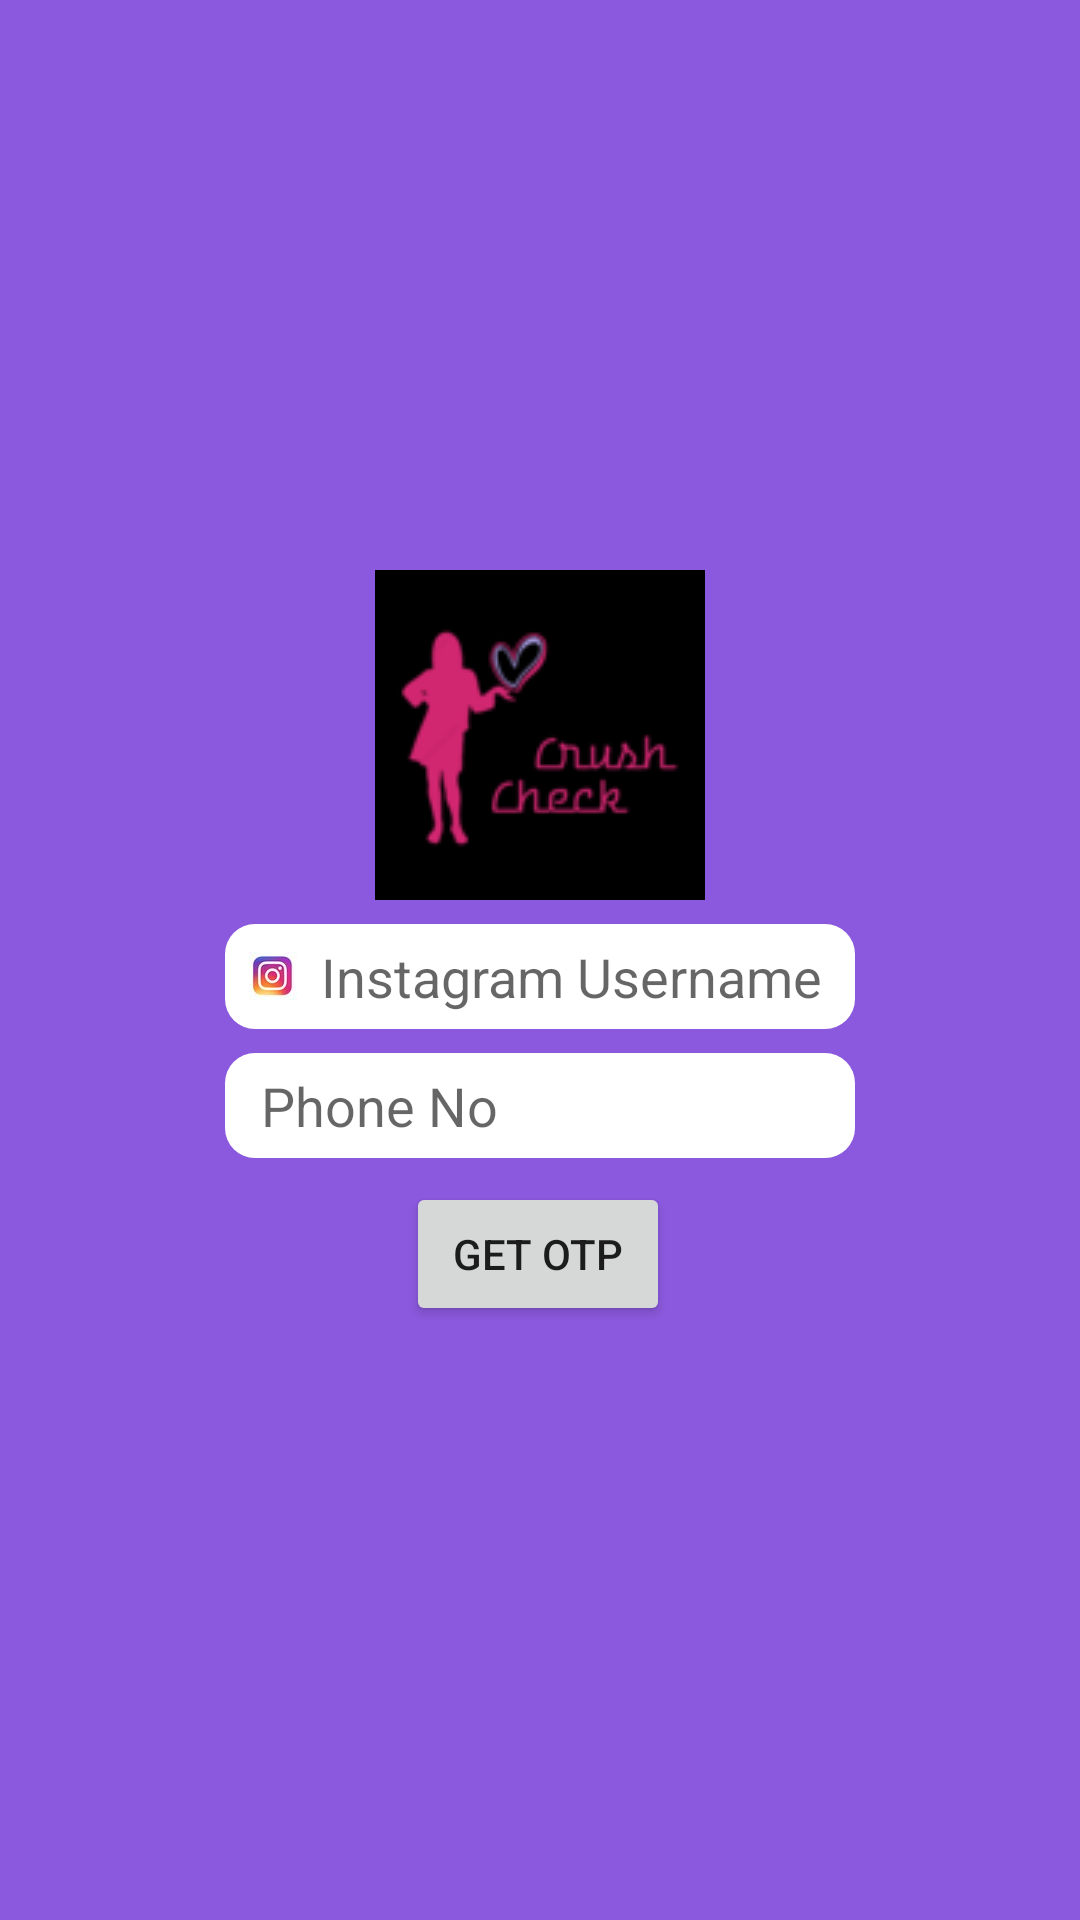

Here is an Android app screen rendered from its layout file. Give the layout XML and the strings, colors and styles it references.
<!-- AndroidManifest.xml: application theme Theme.CrushCheck -->
<!-- res/layout/activity_main.xml -->
<?xml version="1.0" encoding="utf-8"?>
<androidx.constraintlayout.widget.ConstraintLayout
    xmlns:android="http://schemas.android.com/apk/res/android"
    xmlns:app="http://schemas.android.com/apk/res-auto"
    xmlns:tools="http://schemas.android.com/tools"
    android:layout_width="match_parent"
    android:layout_height="match_parent"
    android:background="@color/main"
    tools:context=".MainActivity">

    <ImageView
        android:id="@+id/imageView2"
        android:layout_width="wrap_content"
        android:layout_height="wrap_content"
        android:layout_marginBottom="150dp"
        android:fadingEdge="horizontal"
        android:src="@drawable/mainlogo"
        app:layout_constraintBottom_toBottomOf="parent"
        app:layout_constraintEnd_toEndOf="parent"
        app:layout_constraintStart_toStartOf="parent"
        app:layout_constraintTop_toTopOf="parent" />

    <EditText
        android:id="@+id/etUsername"
        android:layout_width="wrap_content"
        android:layout_height="35dp"
        android:layout_marginTop="8dp"
        android:background="@drawable/custom_input"
        android:drawableStart="@drawable/insta"
        android:drawablePadding="8dp"
        android:ems="10"
        android:hint="Instagram Username"
        android:inputType="textEmailAddress"
        android:paddingStart="8dp"
        app:layout_constraintEnd_toEndOf="parent"
        app:layout_constraintStart_toStartOf="parent"
        app:layout_constraintTop_toBottomOf="@+id/imageView2" />

    <EditText
        android:id="@+id/etPhone"
        android:layout_width="wrap_content"
        android:layout_height="35dp"
        android:background="@drawable/custom_input"
        android:ems="10"
        android:hint="Phone No"
        android:maxLength="10"
        android:layout_marginTop="8dp"
        android:inputType="phone"
        android:paddingStart="12dp"
        app:layout_constraintEnd_toEndOf="parent"
        app:layout_constraintStart_toStartOf="parent"
        app:layout_constraintTop_toBottomOf="@+id/etUsername" />

    <Button
        android:id="@+id/btnGetotp"
        android:layout_width="wrap_content"
        android:layout_height="wrap_content"
        android:layout_marginTop="8dp"
        android:text="Get Otp"
        app:layout_constraintEnd_toEndOf="parent"
        app:layout_constraintHorizontal_bias="0.498"
        app:layout_constraintStart_toStartOf="parent"
        app:layout_constraintTop_toBottomOf="@+id/etPhone" />


</androidx.constraintlayout.widget.ConstraintLayout>
<!-- resources referenced by this layout -->
<resources>
  <color name="main">#8b59de</color>
  <!-- drawable custom_input (drawable) -->
  <?xml version="1.0" encoding="utf-8"?>
  <selector xmlns:android="http://schemas.android.com/apk/res/android">
      <item android:state_enabled="true" android:state_focused="true">
          <shape android:shape="rectangle">
              <solid android:color="@color/white"/>
              <corners android:radius="10dp"/>
              <stroke android:color="@color/black"/>
          </shape>
      </item>
  
      <item android:state_enabled="true" >
          <shape android:shape="rectangle">
              <solid android:color="@color/white"/>
              <corners android:radius="10dp"/>
              <stroke android:color="@color/grey"/>
          </shape>
      </item>
  
  </selector>
  <!-- drawable insta: jpg bitmap (drawable-xxhdpi, 1357 bytes) -->
  <!-- drawable mainlogo: png bitmap (drawable-v24, 5820 bytes) -->
  <style name="Theme.CrushCheck" parent="Theme.MaterialComponents.DayNight.DarkActionBar">
          
          <item name="colorPrimary">@color/main</item>
          <item name="colorPrimaryVariant">@color/main</item>
          <item name="colorOnPrimary">@color/white</item>
          
          <item name="colorSecondary">@color/teal_200</item>
          <item name="colorSecondaryVariant">@color/teal_700</item>
          <item name="colorOnSecondary">@color/black</item>
          
          <item name="android:statusBarColor" tools:targetApi="l">?attr/colorPrimaryVariant</item>
          
      </style>
  <color name="white">#FFFFFFFF</color>
  <color name="black">#FF000000</color>
  <color name="grey">#5A575E</color>
  <color name="teal_200">#FF03DAC5</color>
  <color name="teal_700">#FF018786</color>
</resources>
